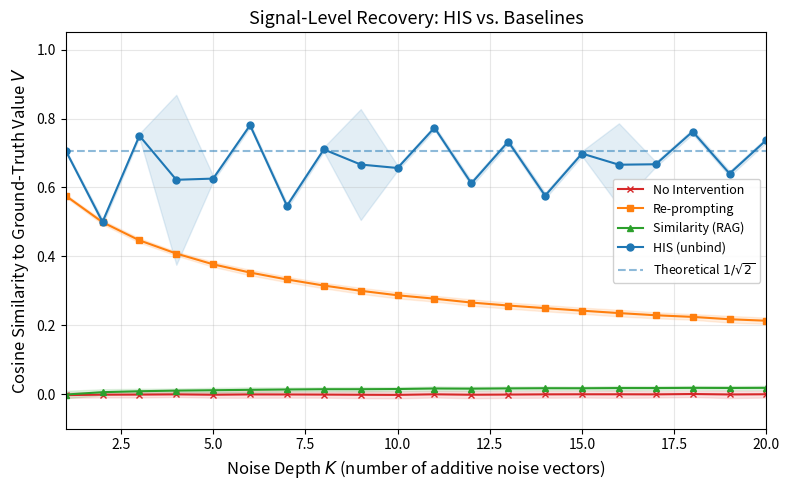

This chart was generated by the following Python code: (Note: this script raises an exception after producing the figure.)
"""
Figure 3: Signal-Level Baseline Comparisons
============================================
Compares four recovery strategies under increasing additive noise depth K.

Methods:
  1. No Intervention:    cosine(sign(S + sum(N_i)), V)
  2. Re-prompting:       cosine(sign(S + N_K), V)   (only last noise kept)
  3. Similarity (RAG):   max cosine(N_i, V)          (nearest-neighbour lookup)
  4. HIS (unbind):       cosine(sign(S + sum(N_i)) * K_key, V)

All vectors are bipolar {-1, +1}^D with D = 10,000.
S = K_key * V  (holographic binding).  N_1 ... N_K are iid random bipolar.
200 trials per K value; error bars show ±1 std dev.

Output: core_memory/assets/figure3_baselines.png
"""

import numpy as np
import matplotlib.pyplot as plt
import os

# ── Parameters ──────────────────────────────────────────────────────────────
D = 10_000          # Dimensionality
TRIALS = 200        # Trials per noise depth
K_MAX = 20          # Maximum number of additive noise vectors
K_RANGE = range(1, K_MAX + 1)

np.random.seed(42)

def rand_bipolar(shape):
    """Generate iid Rademacher vector(s) in {-1, +1}^D."""
    return 2 * np.random.randint(0, 2, size=shape).astype(np.float64) - 1

def cosine(a, b):
    """Cosine similarity between two vectors."""
    dot = np.dot(a, b)
    na = np.linalg.norm(a)
    nb = np.linalg.norm(b)
    if na == 0 or nb == 0:
        return 0.0
    return dot / (na * nb)

def sign_cleanup(v):
    """Bipolar sign cleanup: sign(0) = 0 (ternary abstention)."""
    return np.sign(v)

# ── Pre-generate fixed key and value ────────────────────────────────────────
K_key = rand_bipolar(D)
V = rand_bipolar(D)
S = K_key * V                         # Holographic binding

# ── Collect results ─────────────────────────────────────────────────────────
methods = {
    "No Intervention":  {"mean": [], "std": []},
    "Re-prompting":     {"mean": [], "std": []},
    "Similarity (RAG)": {"mean": [], "std": []},
    "HIS (unbind)":     {"mean": [], "std": []},
}

for K in K_RANGE:
    scores = {m: [] for m in methods}

    for _ in range(TRIALS):
        # Generate K iid noise vectors
        noise_vecs = rand_bipolar((K, D))
        noise_sum = noise_vecs.sum(axis=0)

        # --- Method 1: No Intervention ---
        # Raw cosine of accumulated drifted state to V (no cleanup, no unbinding)
        raw_drifted = S + noise_sum
        scores["No Intervention"].append(cosine(raw_drifted, V))

        # --- Method 2: Re-prompting (add V_safe back into drifted state) ---
        reprompt = S + noise_sum + V
        scores["Re-prompting"].append(cosine(reprompt, V))

        # --- Method 3: Similarity / RAG (best cosine among noise vectors to V) ---
        best_sim = max(cosine(n, V) for n in noise_vecs)
        scores["Similarity (RAG)"].append(best_sim)

        # --- Method 4: HIS (normalize noise, sign cleanup, unbind) ---
        # Normalization pins SNR at 0 dB (Section 3.2 of paper)
        noise_norm = np.linalg.norm(noise_sum)
        if noise_norm > 0:
            noise_normalized = noise_sum * (np.sqrt(D) / noise_norm)
        else:
            noise_normalized = noise_sum
        drifted = sign_cleanup(S + noise_normalized)
        recovered = drifted * K_key
        scores["HIS (unbind)"].append(cosine(recovered, V))

    for m in methods:
        methods[m]["mean"].append(np.mean(scores[m]))
        methods[m]["std"].append(np.std(scores[m]))

# ── Plot ────────────────────────────────────────────────────────────────────
fig, ax = plt.subplots(figsize=(8, 5))

colours = {
    "No Intervention":  "#d62728",
    "Re-prompting":     "#ff7f0e",
    "Similarity (RAG)": "#2ca02c",
    "HIS (unbind)":     "#1f77b4",
}
markers = {
    "No Intervention":  "x",
    "Re-prompting":     "s",
    "Similarity (RAG)": "^",
    "HIS (unbind)":     "o",
}

K_arr = np.array(list(K_RANGE))

for m in methods:
    mu = np.array(methods[m]["mean"])
    sd = np.array(methods[m]["std"])
    ax.plot(K_arr, mu, marker=markers[m], color=colours[m], label=m, linewidth=1.5, markersize=5)
    ax.fill_between(K_arr, mu - sd, mu + sd, alpha=0.12, color=colours[m])

# Theoretical bound line
ax.axhline(y=1 / np.sqrt(2), color="#1f77b4", linestyle="--", alpha=0.5,
           label=r"Theoretical $1/\sqrt{2}$")

ax.set_xlabel("Noise Depth $K$ (number of additive noise vectors)", fontsize=12)
ax.set_ylabel("Cosine Similarity to Ground-Truth Value $V$", fontsize=12)
ax.set_title("Signal-Level Recovery: HIS vs. Baselines", fontsize=13)
ax.legend(loc="center right", fontsize=9, framealpha=0.9)
ax.set_xlim(1, K_MAX)
ax.set_ylim(-0.1, 1.05)
ax.grid(True, alpha=0.3)
fig.tight_layout()

# ── Save ────────────────────────────────────────────────────────────────────
out_dir = os.path.join(os.path.dirname(__file__), "assets")
os.makedirs(out_dir, exist_ok=True)
out_path = os.path.join(out_dir, "figure3_baselines.png")
fig.savefig(out_path, dpi=200)
print(f"Saved: {out_path}")
plt.close(fig)
